Labelled photos from "Endangered_bird_dataset", an image-classification folder in KennethOwO/Endangered_Bird_AI. The possible labels are: african grey parrot, bahama nuthatch, california condor, fruit doves, imperial woodpecker, indian vulture, mangrove finch, northern bald ibis, puerto rican amazon, sulphur crested cockatoo.

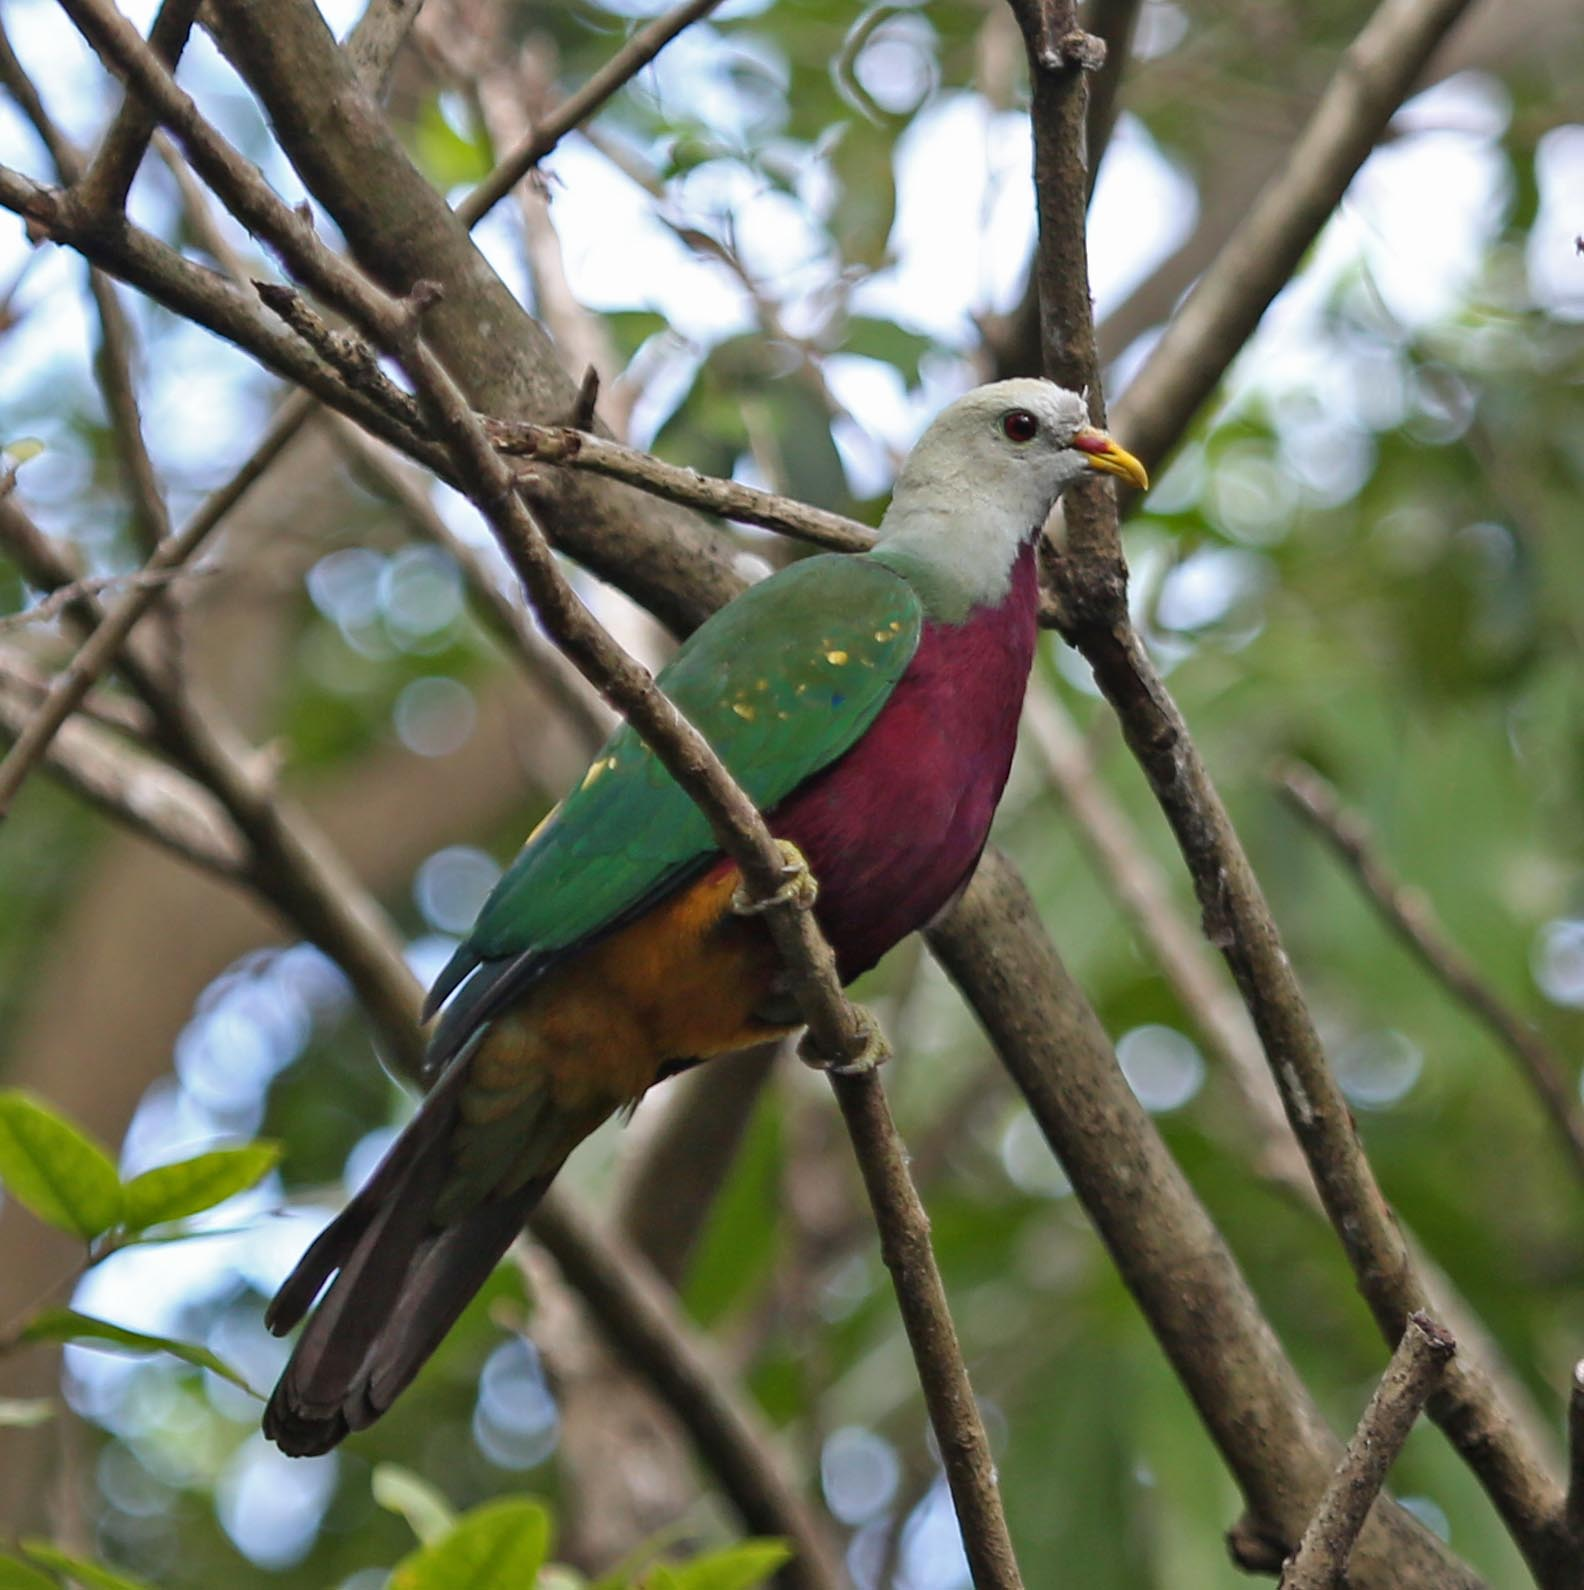
Label: fruit doves

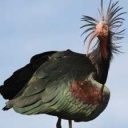
Label: northern bald ibis

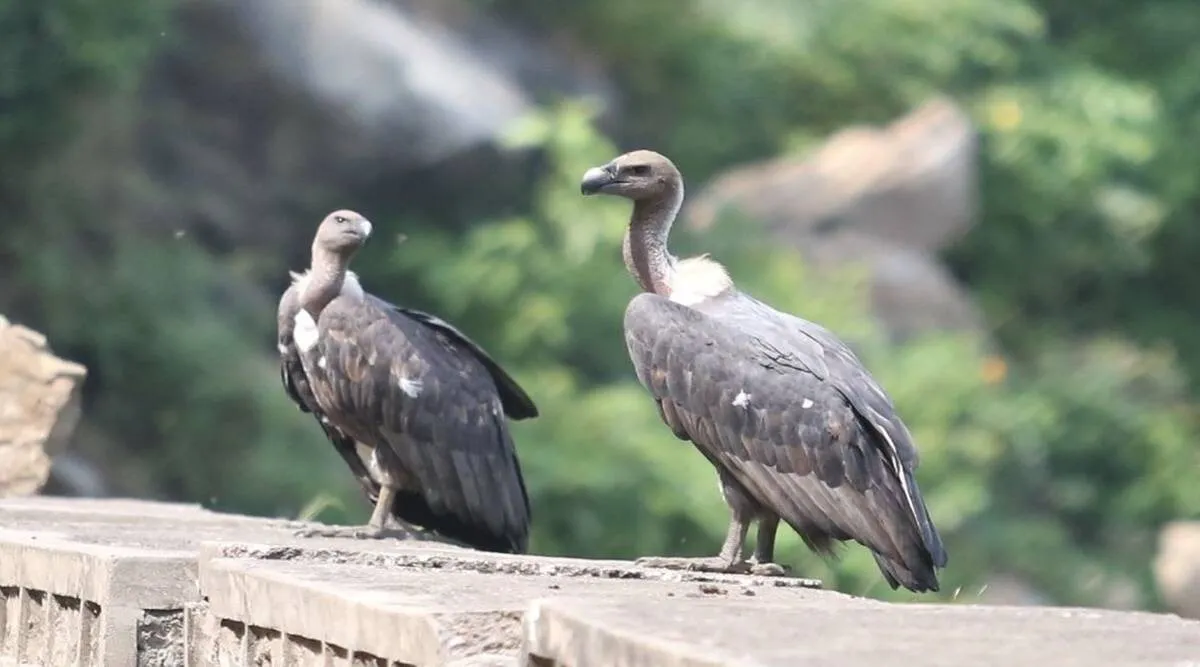
Label: indian vulture

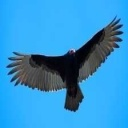
Label: california condor

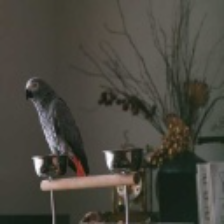
Label: african grey parrot

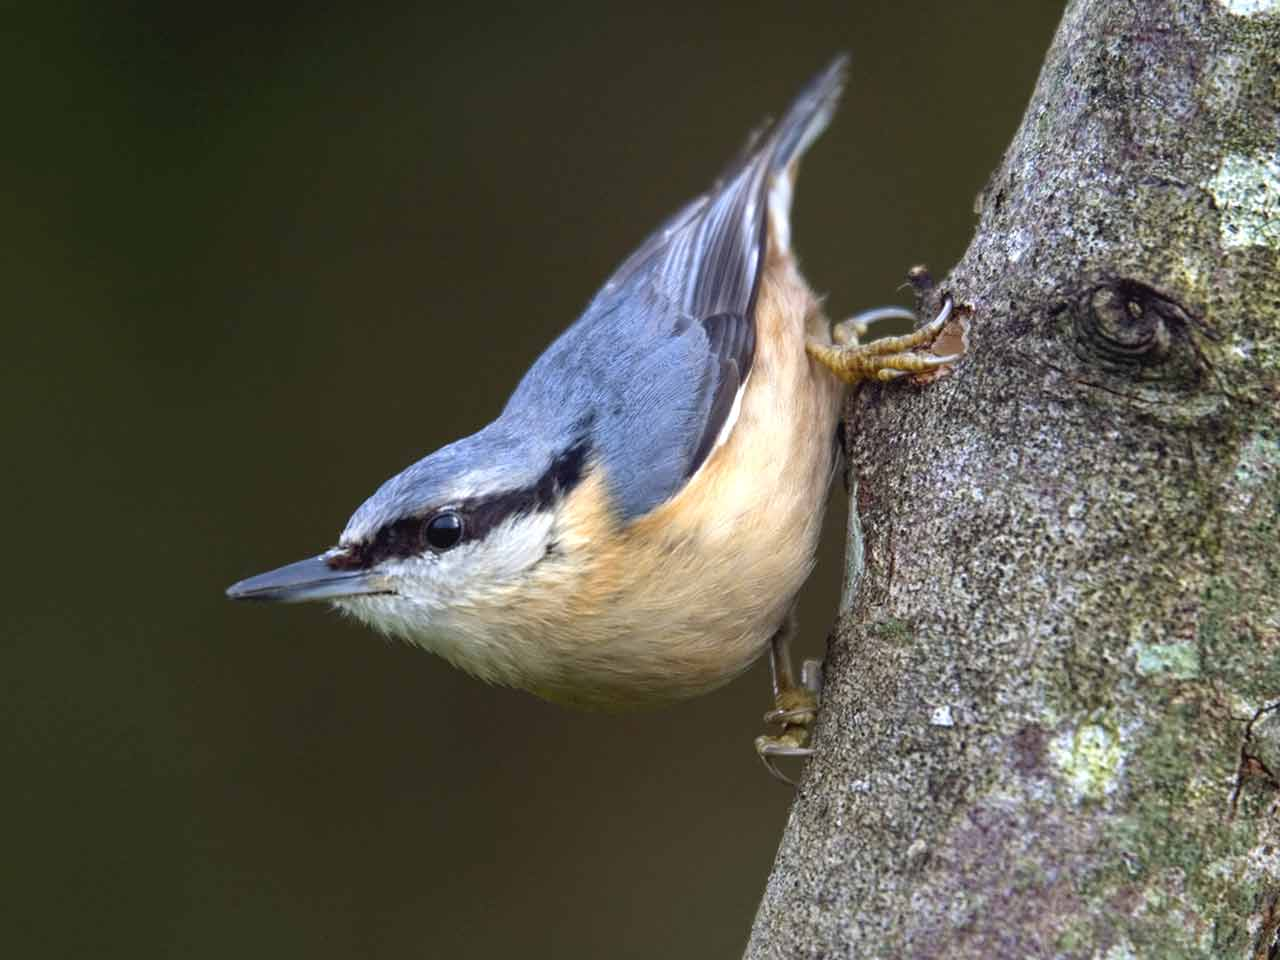
Label: bahama nuthatch
